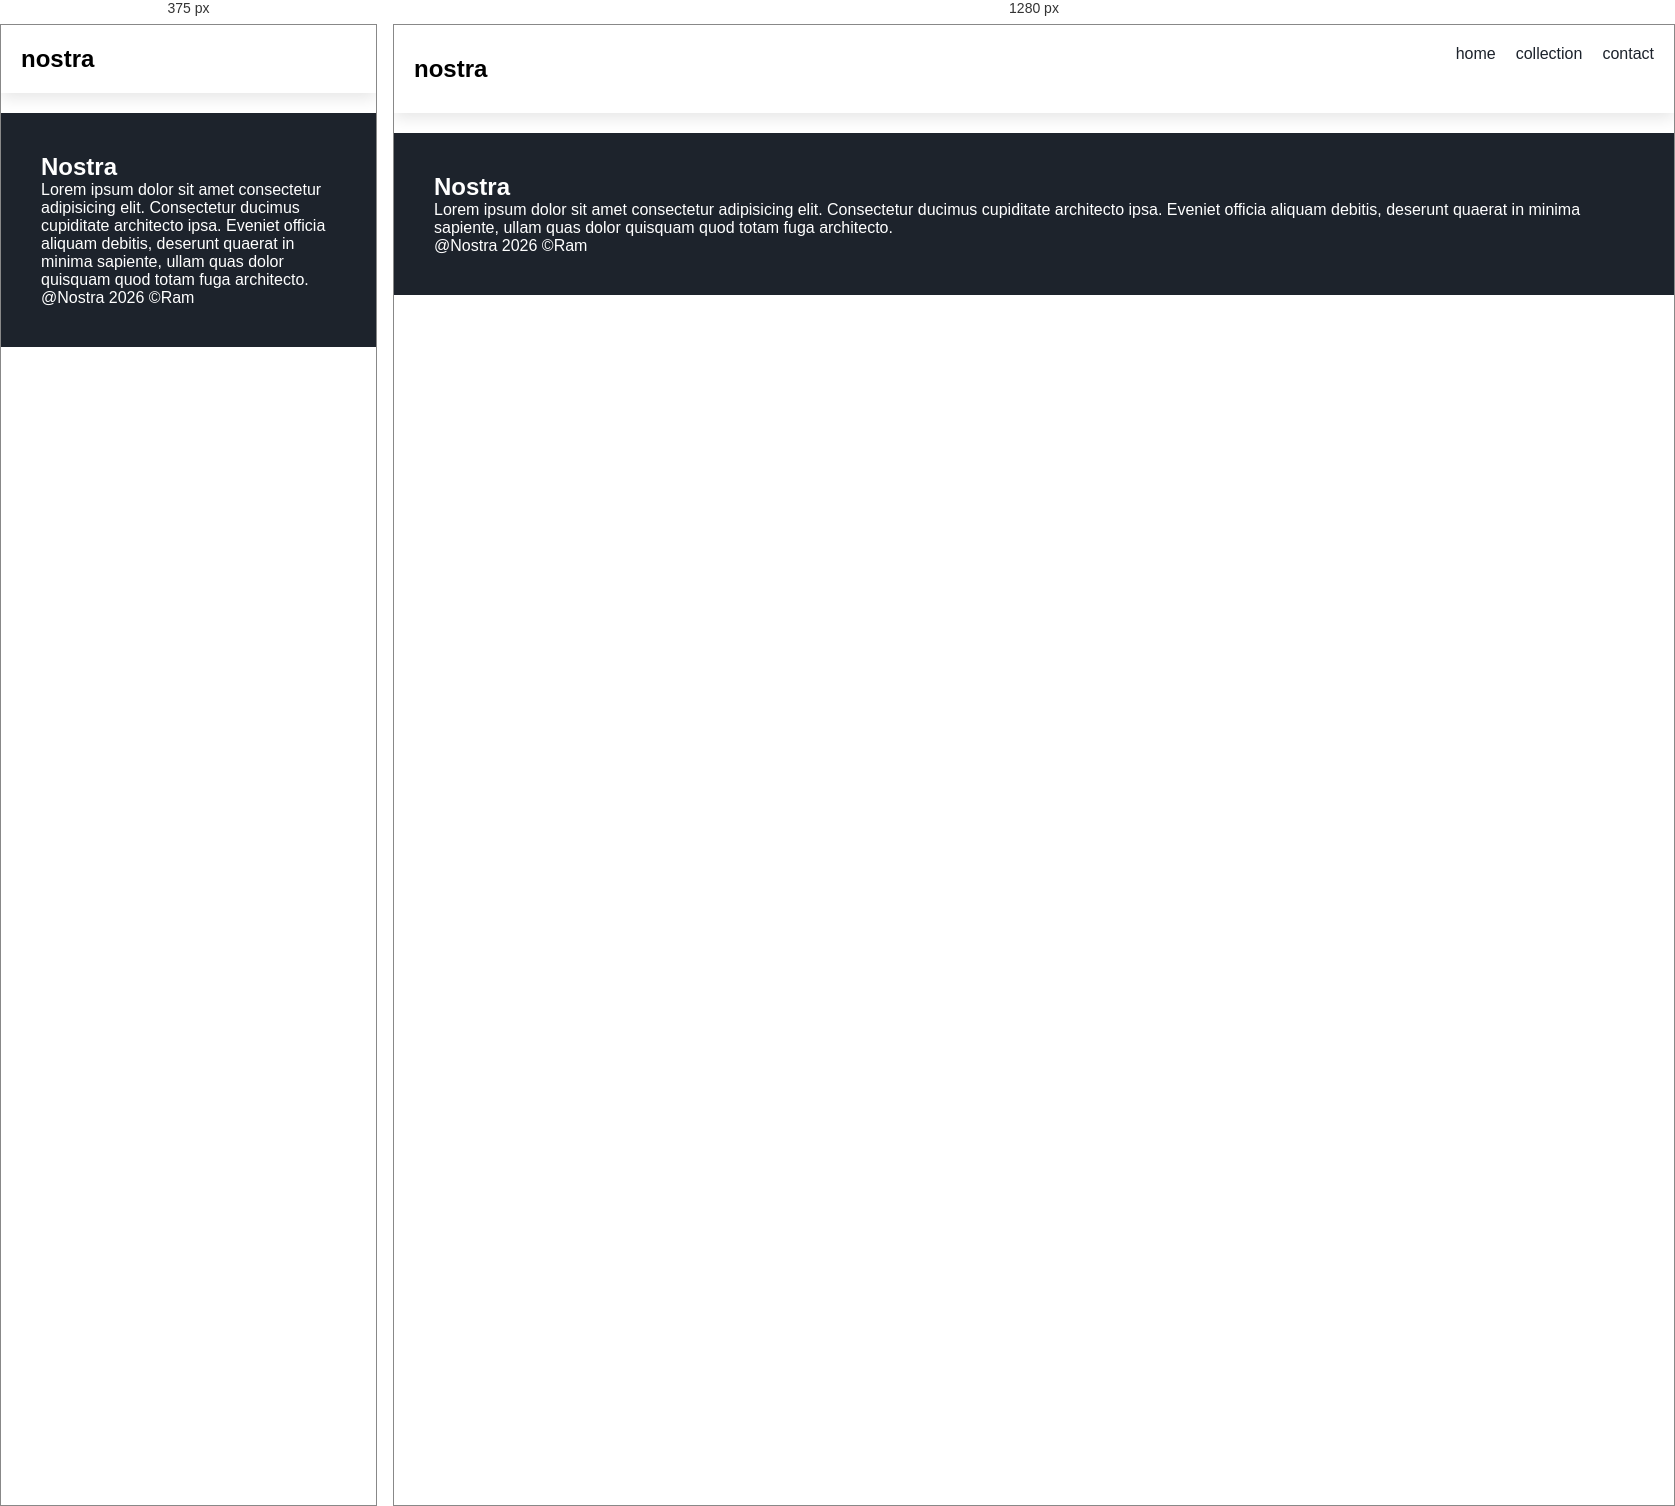
Rendered at 375 px and 1280 px, left to right.

<!-- file: contact.html -->
<!DOCTYPE html>
<html lang="en">
<head>
    <meta charset="UTF-8">
    <meta name="viewport" content="width=device-width, initial-scale=1.0">
    <title>Nostra | Style Elevated</title>
    <link rel="preconnect" href="https://fonts.googleapis.com">
    <link rel="preconnect" href="https://fonts.gstatic.com" crossorigin>
    <link href="https://fonts.googleapis.com/css2?family=Poppins:wght@300;400;600;700&display=swap" rel="stylesheet">
    <link rel="stylesheet" href="https://cdnjs.cloudflare.com/ajax/libs/font-awesome/6.5.1/css/all.min.css">
    <link rel="stylesheet" href="style.css">
</head>
<body>

    <nav class="navbar">
        <h1>nostra</h1>
        <div class="navbar-links">
            <p class="side-navbar-link"><a href="index.html">home</a></p>
            <p class="side-navbar-link"><a href="collection.html">collection</a></p>
            <p class="side-navbar-link"><a href="contact.html">contact</a></p>
        </div>
        </div>
        <div class="navbar-menu-toggle" onclick="shownavbar()">
            <i class="fa-solid fa-bars"></i>
        </div>
    </nav>

    <div class="side-navbar">
        <p style="text-align: right; cursor: pointer;" onclick="closenavbar()">
            <i class="fa-solid fa-xmark"></i>
        </p>
        <div class="side-navbar-links">
            <p class="side-navbar-link"><a href="index.html">home</a></p>
            <p class="side-navbar-link"><a href="collection.js">collection</a></p>
            <p class="side-navbar-link"><a href="contact.html">contact</a></p>
        </div>
    </div>
     

   
     <div class="footer">
        <div class="footer-container">
            <div class="footer-box1">
                <h2 class="headingtext">Nostra</h2>
                <p>Lorem ipsum dolor sit amet consectetur adipisicing elit. Consectetur ducimus cupiditate architecto ipsa. Eveniet officia aliquam debitis, deserunt quaerat in minima sapiente, ullam quas dolor quisquam quod totam fuga architecto.</p>
                <div class="footer-icon-container">
                    <i class="fa-brands fa-instagram" style="color: #ffffff;"></i>
                    <i class="fa-brands fa-twitter" style="color: #ffffff;"></i>
                    <i class="fa-brands fa-facebook" style="color: #ffffff;"></i>
                </div>
            </div>
        </div>
        <p>@Nostra 2026 &copy;Ram</p>
     </div>
        
    <script src="collection.js"></script> 
</body>
</html>   

/* @media block from style.css */
@media screen and (max-width: 700px) {
    .navbar-menu-toggle {
        display: block;
    }
    .navbar-links {
        display: none;
    }
    .header-image-container {
        display: none;
    }
    .service-container1 {
        flex-direction: column;
        text-align: center;
    }
    .service-container2 {
        flex-direction: column;
    }
    .new-arrival-container {
        flex-basis: 45%;
    }
}